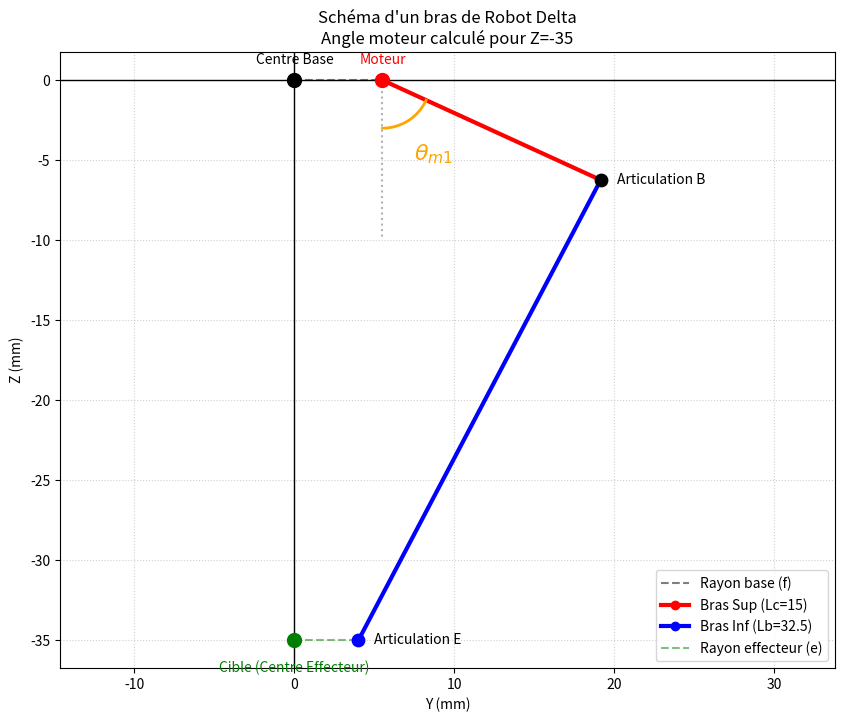

This chart was generated by the following Python code:
import numpy as np
import matplotlib.pyplot as plt
import math

# Paramètres du robot (issus de Cinematique_delta3bras.py)
f = 5.5   # Rayon base moteur
e = 4     # Rayon effecteur
Lc = 15   # Longueur bras supérieur
Lb = 32.5 # Longueur bras inférieur 

def GetAngleMoteur1(x_eff, y_eff, z_eff):
    y_E = y_eff + e
    z_E = z_eff
    Lb_eff2 = Lb**2 - x_eff**2
    if Lb_eff2 < 0: return None, None, None
    A = 2 * (f - y_E)
    B = -2 * z_E
    C = f**2 - y_E**2 - z_E**2 + Lb_eff2 - Lc**2
    
    a_q = 1 + (A/B)**2
    b_q = -2*f - 2*(A*C)/(B**2)
    c_q = f**2 + (C/B)**2 - Lc**2
    delta = b_q**2 - 4*a_q*c_q
    if delta < 0: return None, None, None
    
    y1 = (-b_q - np.sqrt(delta)) / (2*a_q)
    y2 = (-b_q + np.sqrt(delta)) / (2*a_q)
    
    sols = [(y1, (C - A*y1) / B), (y2, (C - A*y2) / B)]
    
    valid = None
    for y_B, z_B in sols:
        theta = np.arctan2(y_B - f, -z_B)
        if valid is None or z_B < valid[2]:
            valid = (theta, y_B, z_B)
    return valid

# Calcul pour une position donnée
x_target, y_target, z_target = 0, 0, -35
res = GetAngleMoteur1(x_target, y_target, z_target)

if res:
    theta_rad, y_B, z_B = res
    theta_deg = np.degrees(theta_rad)
    
    # Points pour le tracé (Plan YZ local)
    O = [0, 0]
    M = [f, 0]
    B = [y_B, z_B]
    E = [y_target + e, z_target]
    P = [y_target, z_target] # Centre effecteur (projeté)

    plt.figure(figsize=(10, 8))
    
    # Tracer les segments
    plt.plot([0, f], [0, 0], 'k--', label='Rayon base (f)', alpha=0.5)
    plt.plot([f, y_B], [0, z_B], 'r-o', lw=3, label=f'Bras Sup (Lc={Lc})')
    plt.plot([y_B, y_target + e], [z_B, z_target], 'b-o', lw=3, label=f'Bras Inf (Lb={Lb})')
    plt.plot([y_target, y_target + e], [z_target, z_target], 'g--', label='Rayon effecteur (e)', alpha=0.5)
    
    # Points clés
    plt.scatter([0], [0], color='black', s=100, zorder=5) # CENTRE BASE
    plt.text(0, 1, 'Centre Base', ha='center')
    
    plt.scatter([f], [0], color='red', s=100, zorder=5) # MOTEUR
    plt.text(f, 1, 'Moteur', ha='center', color='red')
    
    plt.scatter([y_B], [z_B], color='black', s=80, zorder=5) # COUDE
    plt.text(y_B + 1, z_B, 'Articulation B', va='center')
    
    plt.scatter([y_target+e], [z_target], color='blue', s=80, zorder=5) # CHEVILLE
    plt.text(y_target+e + 1, z_target, 'Articulation E', va='center')
    
    plt.scatter([y_target], [z_target], color='green', s=100, zorder=5) # CENTRE EFF
    plt.text(y_target, z_target - 2, 'Cible (Centre Effecteur)', ha='center', color='green')

    # Tracer l'angle moteur
    # L'angle theta est par rapport à la verticale descendante
    plt.plot([f, f], [0, -10], 'k:', alpha=0.3)
    # Arc pour l'angle
    angle_arc = np.linspace(-np.pi/2, -np.pi/2 + theta_rad, 50)
    plt.plot(f + 3*np.cos(angle_arc), 3*np.sin(angle_arc), 'orange', lw=2)
    plt.text(f + 2, -5, r'$\theta_{m1}$', color='orange', fontweight='bold', fontsize=16)

    plt.axhline(0, color='black', lw=1)
    plt.axvline(0, color='black', lw=1)
    plt.grid(True, linestyle=':', alpha=0.6)
    plt.legend()
    plt.axis('equal')
    plt.title(f"Schéma d'un bras de Robot Delta\nAngle moteur calculé pour Z={z_target}")
    plt.xlabel("Y (mm)")
    plt.ylabel("Z (mm)")
    
    plt.savefig('arm_schematic.png', dpi=100)
    print("Graphique généré : arm_schematic.png")
else:
    print("Erreur : Position non atteignable")
